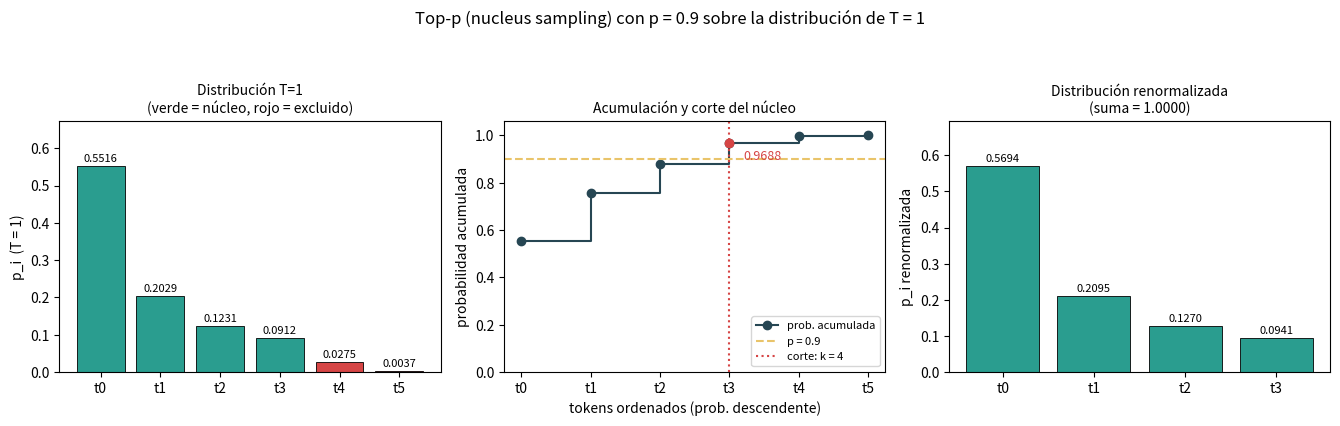

Recreate this plot in Python.
import json
from pathlib import Path

import numpy as np
import matplotlib
matplotlib.use("Agg")
import matplotlib.pyplot as plt

# ==================================================================
# T2 — Muestreo de núcleo (top-p) con p = 0.9 sobre la distribución
#      de T = 1 obtenida en T1 (Parte 1).
# ==================================================================

P = 0.9
TOKENS = ["t0", "t1", "t2", "t3", "t4", "t5"]
LOGITS = np.array([2.0, 1.0, 0.5, 0.2, -1.0, -3.0], dtype=float)
FIGURA = "t2_topp_nucleo_p09.png"


def softmax_con_temperatura(logits, T):
    """Softmax con temperatura, numéricamente estable (resta del máximo)."""
    z = np.asarray(logits, dtype=float) / float(T)
    z = z - z.max()
    e = np.exp(z)
    return e / e.sum()


# ------------------------------------------------------------------
# 1) Distribución de T = 1: se toma de T1 (entrada/T1/resultados.json)
#    si está disponible; en su defecto se recalcula de forma idéntica.
# ------------------------------------------------------------------
p_t1, fuente = None, None
ruta_t1 = Path("entrada") / "T1" / "resultados.json"
if ruta_t1.exists():
    try:
        with open(ruta_t1, "r", encoding="utf-8") as f:
            t1 = json.load(f)
        p_t1 = np.asarray(t1["distribuciones"]["T=1"], dtype=float)
        fuente = str(ruta_t1)
    except Exception:
        p_t1 = None
if p_t1 is None:
    p_t1 = softmax_con_temperatura(LOGITS, 1.0)
    fuente = "recalculada con softmax numéricamente estable (T = 1)"

# ------------------------------------------------------------------
# 2) Ordenar tokens por probabilidad descendente y acumular.
# ------------------------------------------------------------------
orden = np.argsort(-p_t1, kind="stable")
probs_ord = p_t1[orden]
tokens_ord = [TOKENS[i] for i in orden]
acum = np.cumsum(probs_ord)

# ------------------------------------------------------------------
# 3) Conjunto MÍNIMO cuya probabilidad acumulada ALCANZA p = 0.9.
#    Interpretación inclusiva (la que pide el enunciado): se incluye
#    el token en cuyo paso la acumulada cruza/alcanza el umbral.
# ------------------------------------------------------------------
k = int(np.searchsorted(acum, P, side="left")) + 1
k = max(1, min(k, len(acum)))
idx_nucleo = orden[:k]
idx_fuera = orden[k:]
acum_alcanzada = float(acum[k - 1])
acum_previa = float(acum[k - 2]) if k >= 2 else 0.0

# ------------------------------------------------------------------
# 4) Renormalizar sobre los tokens supervivientes.
# ------------------------------------------------------------------
p_nucleo = p_t1[idx_nucleo]
p_renorm = p_nucleo / p_nucleo.sum()
suma_renorm = float(p_renorm.sum())

tokens_nucleo = [TOKENS[i] for i in idx_nucleo]
tokens_fuera = [TOKENS[i] for i in idx_fuera]

# ------------------- tabla ordenada (4 decimales) -----------------
en_nucleo_set = set(idx_nucleo.tolist())
filas, md_rows = [], []
for r, (tok, pv, av) in enumerate(zip(tokens_ord, probs_ord, acum), start=1):
    dentro = TOKENS.index(tok) in en_nucleo_set
    filas.append([r, tok, f"{pv:.4f}", f"{av:.4f}", "sí" if dentro else "no"])
    md_rows.append(f"| {r} | {tok} | {pv:.4f} | {av:.4f} | {'sí' if dentro else 'no'} |")
markdown_tabla = ("| rank | token | prob | prob_acumulada | en_nucleo |\n"
                  "|---|---|---|---|---|\n" + "\n".join(md_rows))

# ------------------- justificación del corte ----------------------
if k >= 2:
    justificacion = (
        f"Con los tokens ordenados de mayor a menor probabilidad "
        f"({' > '.join(tokens_ord)}), la probabilidad acumulada con los primeros "
        f"{k - 1} tokens ({', '.join(tokens_ord[:k - 1])}) es {acum_previa:.4f} < {P}, "
        f"y al añadir {tokens_ord[k - 1]} alcanza {acum_alcanzada:.4f} >= {P}. "
        f"Por tanto, el conjunto mínimo cuya probabilidad acumulada alcanza p = {P} "
        f"es {{ {', '.join(tokens_nucleo)} }} (k = {k} tokens) y el corte se justifica "
        f"con la probabilidad acumulada alcanzada = {acum_alcanzada:.4f}."
    )
else:
    justificacion = (
        f"El token más probable {tokens_ord[0]} ya alcanza una acumulada "
        f"{acum_alcanzada:.4f} >= {P}; el núcleo es {{{tokens_ord[0]}}}."
    )

# ------------------------------------------------------------------
# Resultados (contrato resultados.json)
# ------------------------------------------------------------------
resultados = {
    "subtarea": "T2_topp_nucleo_p09",
    "p": P,
    "temperatura_base": 1.0,
    "fuente_distribucion_T1": fuente,
    "tokens": TOKENS,
    "logits": LOGITS.tolist(),
    "distribucion_T1": {t: float(v) for t, v in zip(TOKENS, p_t1)},
    "interpretacion_corte": ("El enunciado pide conservar el conjunto mínimo cuya "
                             "probabilidad acumulada ALCANZA p = 0.9, por lo que se "
                             "incluye el token en cuyo paso se cruza el umbral "
                             "(corte inclusivo)."),
    "orden_descendente": tokens_ord,
    "probs_ordenadas": probs_ord.tolist(),
    "prob_acumulada_ordenada": acum.tolist(),
    "tabla_ordenada_4_decimales": {
        "columnas": ["rank", "token", "prob", "prob_acumulada", "en_nucleo"],
        "filas": filas,
    },
    "markdown_tabla_ordenada": markdown_tabla,
    "tokens_sobrevivientes": tokens_nucleo,
    "tokens_excluidos": tokens_fuera,
    "num_tokens_nucleo": k,
    "prob_acumulada_alcanzada": acum_alcanzada,
    "prob_acumulada_alcanzada_4_decimales": f"{acum_alcanzada:.4f}",
    "prob_acumulada_antes_del_ultimo_nucleo": acum_previa,
    "justificacion_corte": justificacion,
    "distribucion_renormalizada": {t: float(v) for t, v in zip(tokens_nucleo, p_renorm)},
    "distribucion_renormalizada_orden_tokens": tokens_nucleo,
    "distribucion_renormalizada_valores": p_renorm.tolist(),
    "distribucion_renormalizada_4_decimales": {
        t: f"{v:.4f}" for t, v in zip(tokens_nucleo, p_renorm)
    },
    "suma_probs_renormalizadas": suma_renorm,
    "suma_probs_renormalizadas_4_decimales": f"{suma_renorm:.4f}",
    "verificaciones": {
        "suma_renormalizada_es_1": bool(abs(suma_renorm - 1.0) < 1e-9),
        "acumulada_alcanza_p": bool(acum_alcanzada >= P),
        "acumulada_previa_menor_que_p": bool(acum_previa < P),
        "nucleo_es_conjunto_minimo": bool(acum_previa < P <= acum_alcanzada),
    },
    "figura": FIGURA,
}

with open("resultados.json", "w", encoding="utf-8") as f:
    json.dump(resultados, f, ensure_ascii=False, indent=2)

# ------------------------------------------------------------------
# Figura: distribución T=1, acumulación con corte y renormalizada
# ------------------------------------------------------------------
fig, axes = plt.subplots(1, 3, figsize=(13.5, 4.3))

ax = axes[0]
mascara = np.zeros(len(TOKENS), dtype=bool)
mascara[idx_nucleo] = True
colores = ["#2a9d8f" if m else "#d64545" for m in mascara]
ax.bar(TOKENS, p_t1, color=colores, edgecolor="black", linewidth=0.6)
for i, v in enumerate(p_t1):
    ax.text(i, v + 0.012, f"{v:.4f}", ha="center", fontsize=8)
ax.set_ylim(0, float(p_t1.max()) * 1.22)
ax.set_ylabel("p_i  (T = 1)")
ax.set_title("Distribución T=1\n(verde = núcleo, rojo = excluido)", fontsize=10)

ax = axes[1]
ranks = np.arange(1, len(TOKENS) + 1)
ax.step(ranks, acum, where="post", marker="o", color="#264653", label="prob. acumulada")
ax.axhline(P, color="#e9c46a", linestyle="--", linewidth=1.5, label=f"p = {P}")
ax.axvline(k, color="#d64545", linestyle=":", linewidth=1.5, label=f"corte: k = {k}")
ax.scatter([k], [acum_alcanzada], color="#d64545", zorder=5)
ax.annotate(f"{acum_alcanzada:.4f}", (k, acum_alcanzada),
            textcoords="offset points", xytext=(10, -12),
            fontsize=9, color="#d64545")
ax.set_xticks(ranks)
ax.set_xticklabels(tokens_ord)
ax.set_ylim(0, 1.06)
ax.set_xlabel("tokens ordenados (prob. descendente)")
ax.set_ylabel("probabilidad acumulada")
ax.set_title("Acumulación y corte del núcleo", fontsize=10)
ax.legend(fontsize=8, loc="lower right")

ax = axes[2]
ax.bar(tokens_nucleo, p_renorm, color="#2a9d8f", edgecolor="black", linewidth=0.6)
for i, v in enumerate(p_renorm):
    ax.text(i, v + 0.012, f"{v:.4f}", ha="center", fontsize=8)
ax.set_ylim(0, float(p_renorm.max()) * 1.22)
ax.set_ylabel("p_i renormalizada")
ax.set_title(f"Distribución renormalizada\n(suma = {suma_renorm:.4f})", fontsize=10)

fig.suptitle(f"Top-p (nucleus sampling) con p = {P} sobre la distribución de T = 1",
             fontsize=12)
fig.tight_layout(rect=[0, 0, 1, 0.92])
fig.savefig(FIGURA, dpi=120)
plt.close(fig)

# ------------------------------------------------------------------
# Resumen
# ------------------------------------------------------------------
print("=" * 66)
print("T2 — Top-p (nucleus sampling) con p = 0.9 sobre la distribución T = 1")
print("=" * 66)
print(f"Fuente distribución T=1     : {fuente}")
print("Orden descendente           : "
      + " > ".join(f"{t}({v:.4f})" for t, v in zip(tokens_ord, probs_ord)))
print("Prob. acumulada por rango   : "
      + " | ".join(f"{a:.4f}" for a in acum))
print(f"Tokens supervivientes (k={k})  : {tokens_nucleo}")
print(f"Tokens excluidos            : {tokens_fuera}")
print(f"Prob. acumulada alcanzada   : {acum_alcanzada:.6f}  (>= p = {P}; "
      f"previa = {acum_previa:.6f} < p)")
print("Distribución renormalizada  : "
      + ", ".join(f"{t}={v:.6f}" for t, v in zip(tokens_nucleo, p_renorm)))
print(f"Suma renormalizada          : {suma_renorm:.12f}")
print(f"Figura                      : {FIGURA}")
print("Resultados                  : resultados.json")
